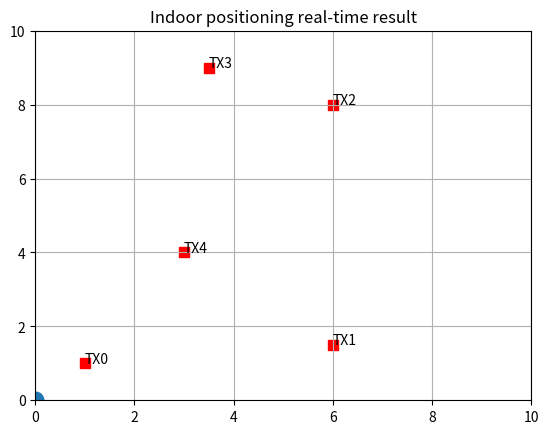

This figure's Python source:
# Author: Kexuan Zou
# Date: Nov 10, 2018

import numpy as np
import matplotlib.pyplot as plt
import matplotlib.animation as animation

tx_sprite = 's'
rx_sprite = 'o'
tx_x = [1, 1.5, 8, 9, 4]
tx_y = [1, 6, 6, 3.5, 3]
tx_text = ['TX0', 'TX1', 'TX2', 'TX3', 'TX4']

fig, ax = plt.subplots()
ax.scatter(tx_y, tx_x, s=50, c='r', marker=tx_sprite)
drawable, = ax.plot(0, 0, marker=rx_sprite, linestyle='None', markersize=12)
textbox = ax.text(0, -1, '', bbox=dict(boxstyle="round", ec=(1., 0.5, 0.5), fc=(1., 0.8, 0.8),))
ax.set_xlim(0, 10)
ax.set_ylim(0, 10)

def update(data):
    drawable.set_data(data[0], data[1])
    textbox.set_text(data)
    return drawable, textbox,

def data_gen():
    while True:
        yield np.random.uniform(0, 10, 2)

ani = animation.FuncAnimation(fig, update, data_gen, interval=200)
for i, txt in enumerate(tx_text):
    ax.annotate(txt, (tx_y[i], tx_x[i]))

plt.grid(True)
plt.title("Indoor positioning real-time result")
plt.show()
